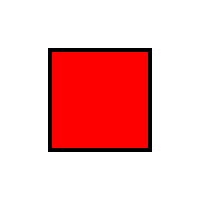
t = 0.00 s
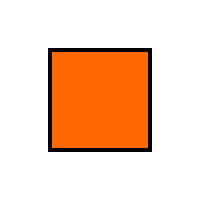
t = 1.00 s
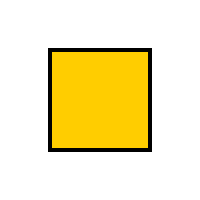
t = 2.00 s
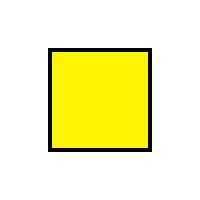
t = 3.00 s
t = 4.00 s: frame unchanged from t = 0.00 s, image omitted

The animated SVG that drew these frames (rendered in a browser with its animation timeline set to each time). Animation: 1 CSS @keyframes rule; one cycle of 4.00 s.

<svg xmlns="http://www.w3.org/2000/svg"
     width="200" height="200">

    <style>
    @keyframes change-color {
        from { fill: red; }
        to   { fill: yellow; }
    }
    rect {
        animation: change-color 4s;
    }
    </style>

    <rect x="50" y="50" width="100" height="100"
          stroke="black" stroke-width="4"
          fill="red"/>

</svg>
